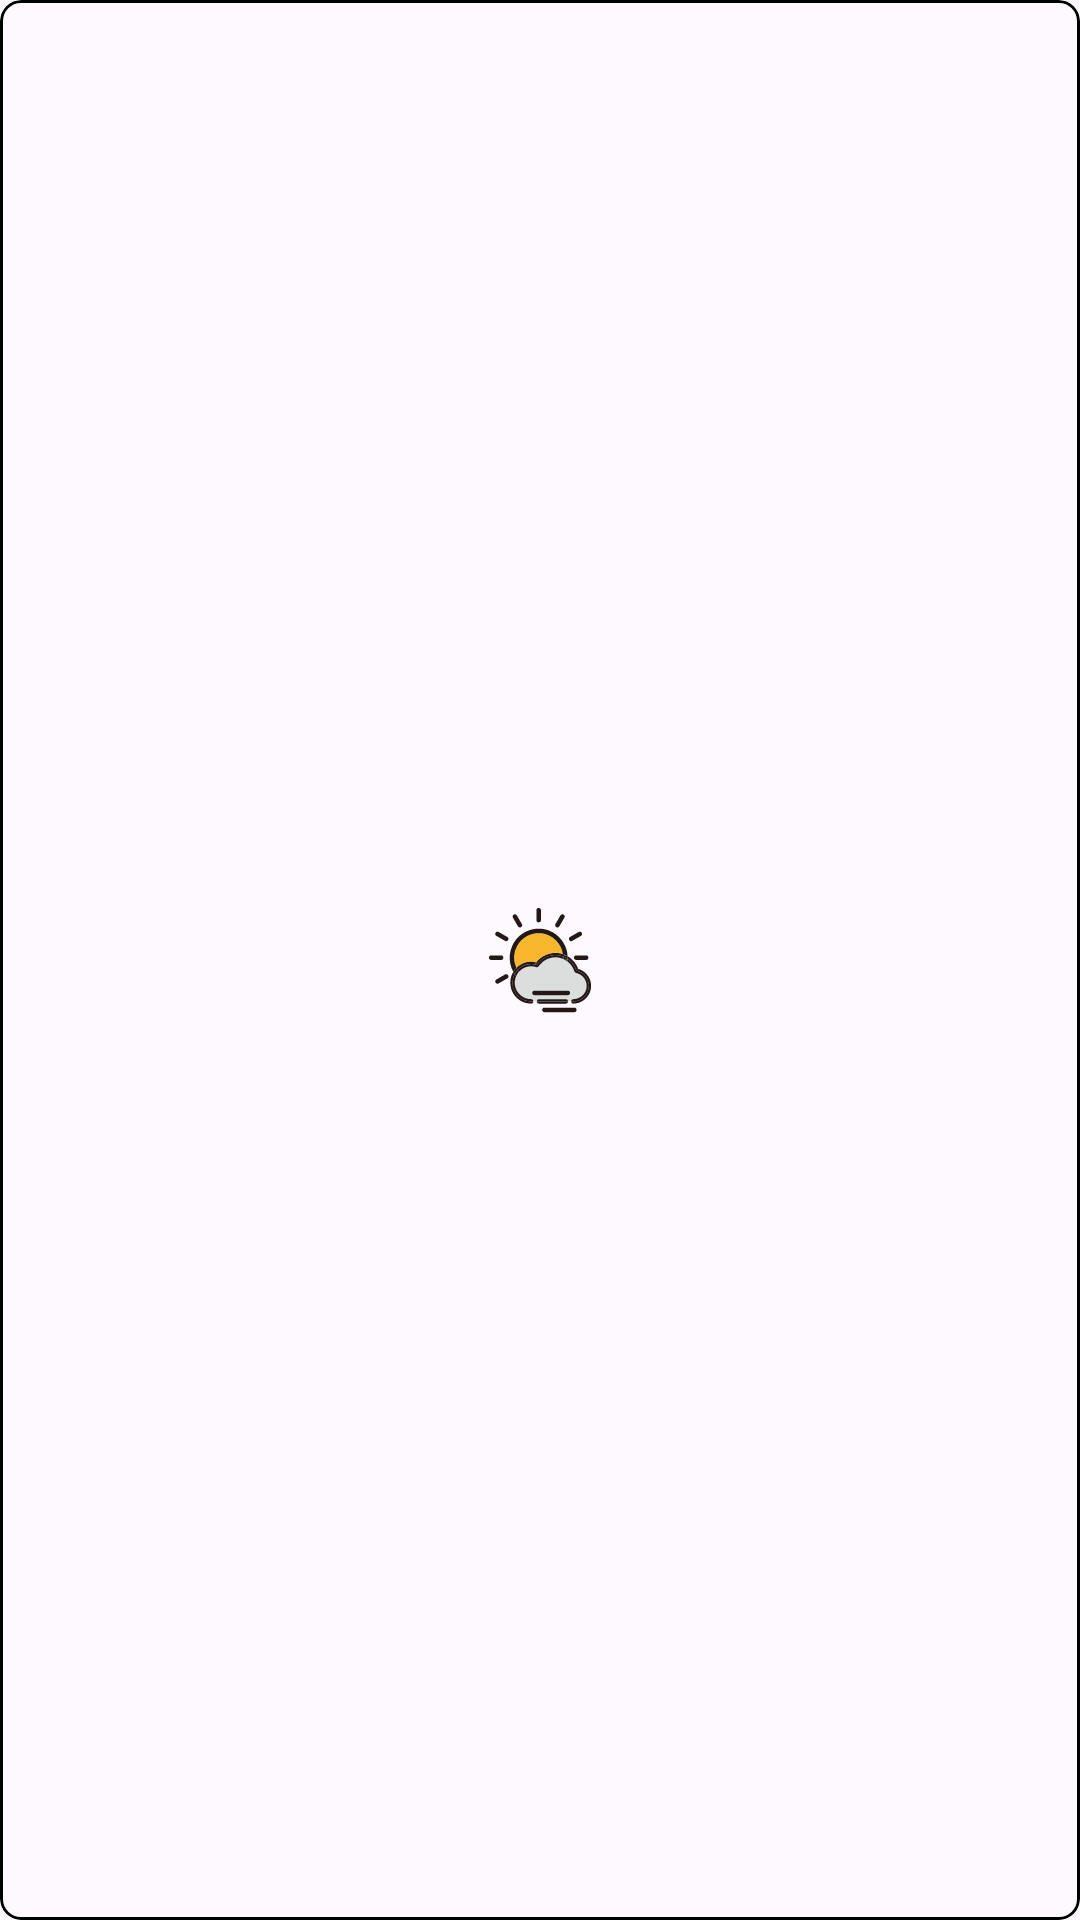

Reconstruct the res/layout file that produces this screen, plus the resources it refers to.
<!-- AndroidManifest.xml: application theme Theme.WeatherApplication -->
<!-- res/layout/weather_hour_item.xml -->
<?xml version="1.0" encoding="utf-8"?>
<com.google.android.material.card.MaterialCardView
    xmlns:android="http://schemas.android.com/apk/res/android"
    android:layout_width="80dp"
    android:layout_height="wrap_content"
    xmlns:app="http://schemas.android.com/apk/res-auto"
    android:layout_gravity="center"
    android:layout_margin="5dp"
    app:cardCornerRadius="7dp"
    android:backgroundTint="@color/white_20"
    app:strokeColor="@color/black">

    <LinearLayout
        android:layout_width="match_parent"
        android:layout_height="match_parent"
        android:orientation="vertical"
        android:gravity="center"
        android:layout_marginVertical="5dp">

        <TextView
            android:id="@+id/hourForecastTime"
            android:layout_width="match_parent"
            android:layout_height="wrap_content"
            android:text=""
            android:gravity="center"
            android:textSize="11sp"/>

        <ImageView
            android:id="@+id/forecastHourImage"
            android:layout_width="match_parent"
            android:layout_height="50dp"
            android:src="@drawable/fog_foggy_weather_icon_1320196634851598977_0px" />

        <TextView
            android:id="@+id/forecastHourTemp"
            android:layout_width="match_parent"
            android:layout_height="wrap_content"
            android:text=""
            android:gravity="center"
            android:textSize="11sp"/>

    </LinearLayout>


</com.google.android.material.card.MaterialCardView>
<!-- resources referenced by this layout -->
<resources>
  <color name="black">#000000</color>
  <color name="white_20">#33FFFFFF</color>
  <!-- drawable fog_foggy_weather_icon_1320196634851598977_0px: vector/xml drawable (drawable, 7749 chars, omitted) -->
  <style name="Theme.WeatherApplication" parent="Base.Theme.WeatherApplication" />
  <style name="Base.Theme.WeatherApplication" parent="Theme.Material3.DayNight.NoActionBar">
          
          
      </style>
</resources>
